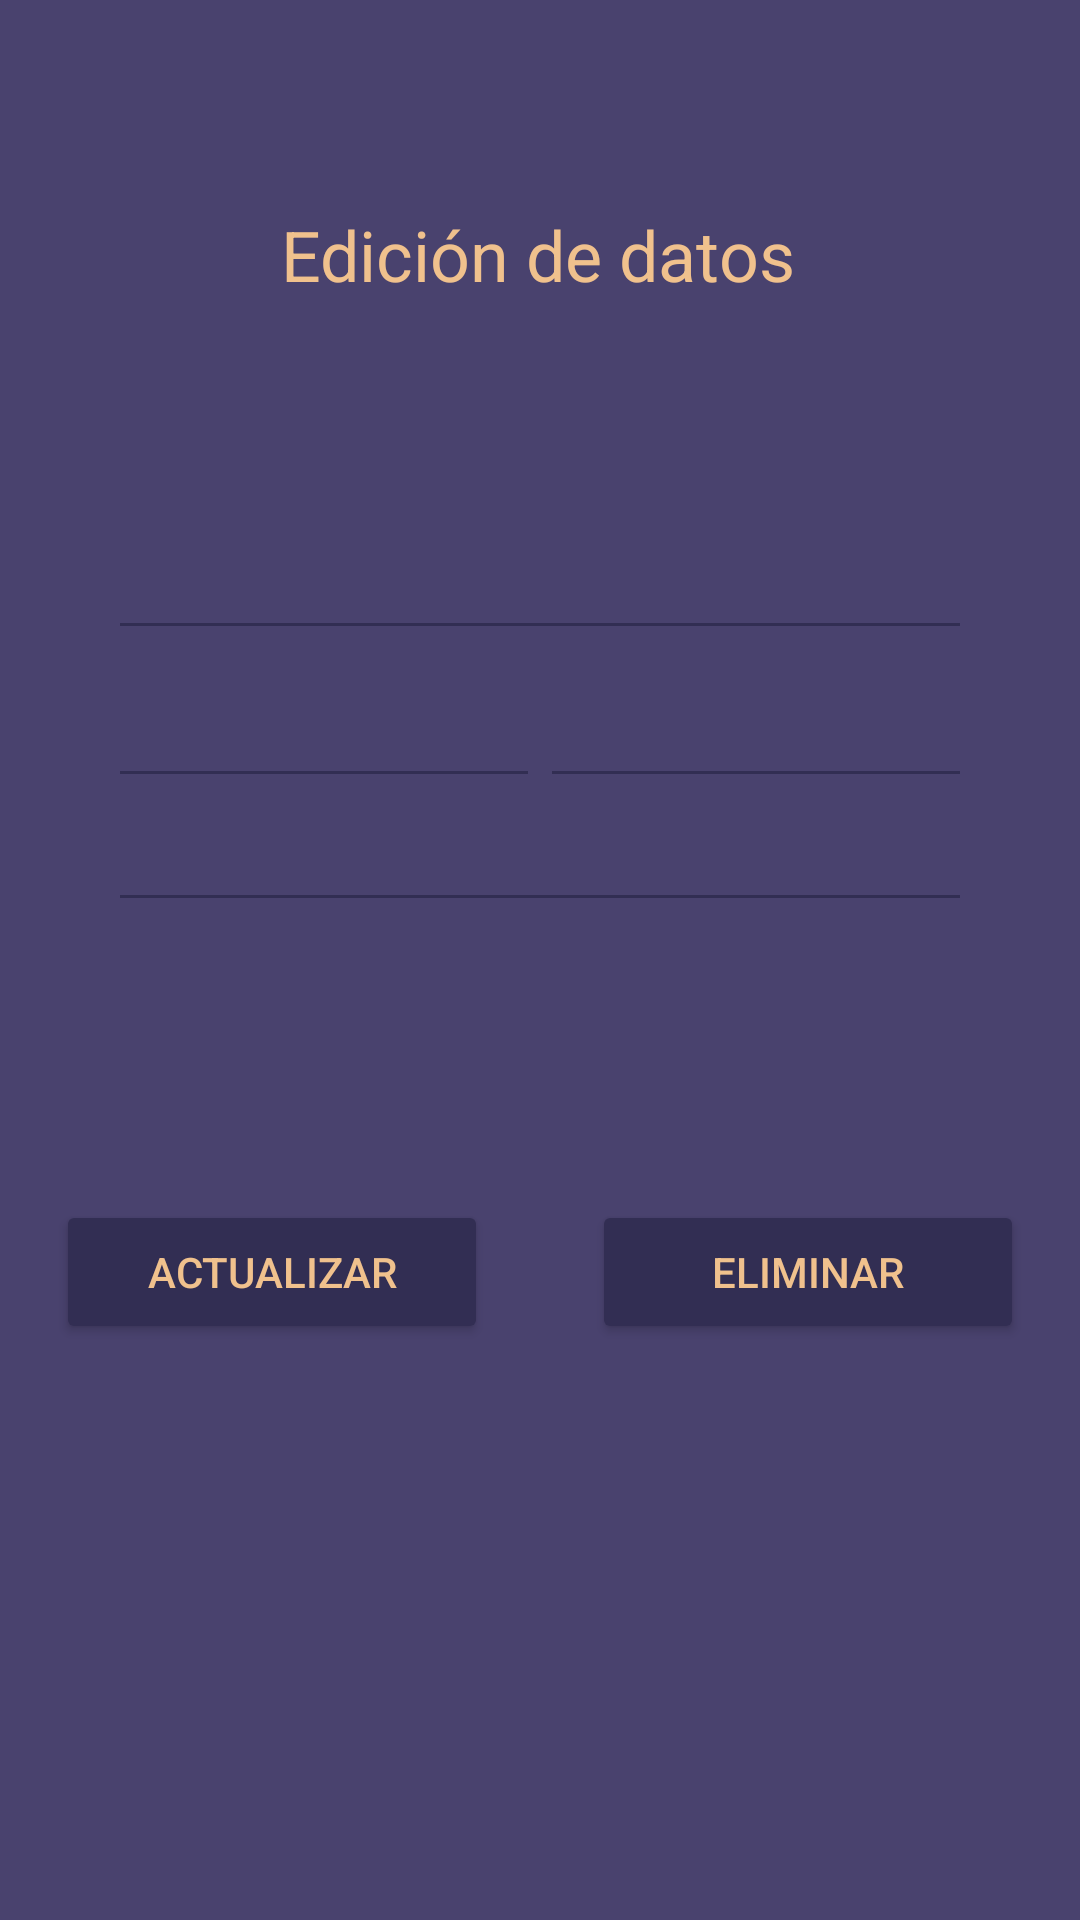

The Android layout XML behind this screen, and the referenced resources:
<!-- AndroidManifest.xml: application theme Theme.Clase_3009 -->
<!-- res/layout/activity_edit.xml -->
<?xml version="1.0" encoding="utf-8"?>
<androidx.constraintlayout.widget.ConstraintLayout xmlns:android="http://schemas.android.com/apk/res/android"
    xmlns:app="http://schemas.android.com/apk/res-auto"
    xmlns:tools="http://schemas.android.com/tools"
    android:id="@+id/main"
    android:layout_width="match_parent"
    android:layout_height="match_parent"
    android:background="@color/moradoclaro"
    tools:context=".views.EditActivity">

    <EditText
        android:id="@+id/inputNombre"
        android:layout_width="0dp"
        android:layout_height="wrap_content"
        android:backgroundTint="@color/moradooscuro"
        android:ems="10"
        android:inputType="text"
        app:layout_constraintBottom_toBottomOf="parent"
        app:layout_constraintEnd_toEndOf="parent"
        app:layout_constraintStart_toStartOf="parent"
        app:layout_constraintTop_toTopOf="parent"
        app:layout_constraintVertical_bias="0.293"
        app:layout_constraintWidth_percent="0.8" />

    <EditText
        android:id="@+id/inputApellido"
        android:layout_width="0dp"
        android:layout_height="wrap_content"
        android:layout_marginTop="8dp"
        android:backgroundTint="@color/moradooscuro"
        android:ems="10"
        android:inputType="text"
        app:layout_constraintEnd_toStartOf="@+id/inputCargo"
        app:layout_constraintHorizontal_chainStyle="packed"
        app:layout_constraintStart_toStartOf="parent"
        app:layout_constraintTop_toBottomOf="@+id/inputNombre"
        app:layout_constraintWidth_percent="0.4" />

    <EditText
        android:id="@+id/inputCargo"
        android:layout_width="0dp"
        android:layout_height="wrap_content"
        android:layout_marginTop="8dp"
        android:backgroundTint="@color/moradooscuro"
        android:ems="10"
        android:inputType="text"
        app:layout_constraintEnd_toEndOf="parent"
        app:layout_constraintHorizontal_bias="0.74"
        app:layout_constraintStart_toEndOf="@+id/inputApellido"
        app:layout_constraintTop_toBottomOf="@id/inputNombre"
        app:layout_constraintWidth_percent="0.4" />

    <EditText
        android:id="@+id/inputSueldo"
        android:layout_width="0dp"
        android:layout_height="wrap_content"
        android:layout_marginBottom="344dp"
        android:backgroundTint="@color/moradooscuro"
        android:ems="10"
        android:inputType="text"
        app:layout_constraintBottom_toBottomOf="parent"
        app:layout_constraintEnd_toEndOf="parent"
        app:layout_constraintStart_toStartOf="parent"
        app:layout_constraintTop_toBottomOf="@id/inputCargo"
        app:layout_constraintVertical_bias="0.0"
        app:layout_constraintWidth_percent="0.8" />

    <TextView
        android:id="@+id/textView4"
        android:layout_width="173dp"
        android:layout_height="35dp"
        android:autoSizeTextType="uniform"
        android:text="Edición de datos"
        android:textColor="@color/foc"
        app:layout_constraintBottom_toTopOf="@+id/inputNombre"
        app:layout_constraintEnd_toEndOf="parent"
        app:layout_constraintStart_toStartOf="parent"
        app:layout_constraintTop_toTopOf="parent"
        app:layout_constraintVertical_bias="0.495" />

    <Button
        android:id="@+id/updateBtn"
        android:layout_width="0dp"
        android:layout_height="wrap_content"
        android:layout_marginEnd="8dp"
        android:layout_marginBottom="192dp"
        android:backgroundTint="@color/moradooscuro"
        android:text="Actualizar"
        android:textColor="@color/foc"
        app:layout_constraintBottom_toBottomOf="parent"
        app:layout_constraintEnd_toStartOf="@+id/deleteBtn"
        app:layout_constraintStart_toStartOf="parent"
        app:layout_constraintWidth_percent="0.4" />

    <Button
        android:id="@+id/deleteBtn"
        android:layout_width="0dp"
        android:layout_height="wrap_content"
        android:layout_marginStart="8dp"
        android:layout_marginBottom="192dp"
        android:backgroundTint="@color/moradooscuro"
        android:text="Eliminar"
        android:textColor="@color/foc"
        app:layout_constraintBottom_toBottomOf="parent"
        app:layout_constraintEnd_toEndOf="parent"
        app:layout_constraintStart_toEndOf="@+id/updateBtn"
        app:layout_constraintWidth_percent="0.4" />
</androidx.constraintlayout.widget.ConstraintLayout>
<!-- resources referenced by this layout -->
<resources>
  <color name="foc">#F0C18D</color>
  <color name="moradoclaro">#49426E</color>
  <color name="moradooscuro">#322E53</color>
  <style name="Theme.Clase_3009" parent="Base.Theme.Clase_3009" />
  <style name="Base.Theme.Clase_3009" parent="Theme.Material3.DayNight.NoActionBar">
          
          
      </style>
</resources>
